The GitHub repository rumreichf/growbot-workspace contains a labelled image folder "cropped_dataset" with 6 categories: cactus, green plant, lavender, leafy plant, lillies, succulent. Examples follow, each with its label.

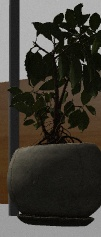
Label: leafy plant

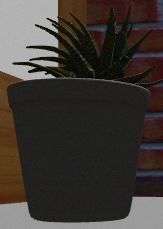
Label: succulent

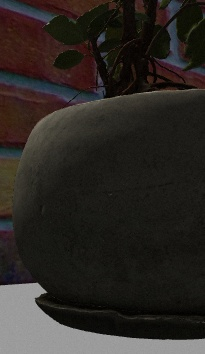
Label: leafy plant

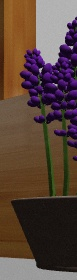
Label: lavender

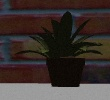
Label: green plant

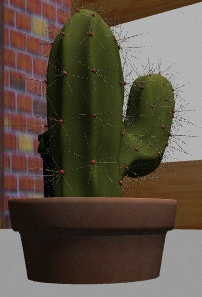
Label: cactus
